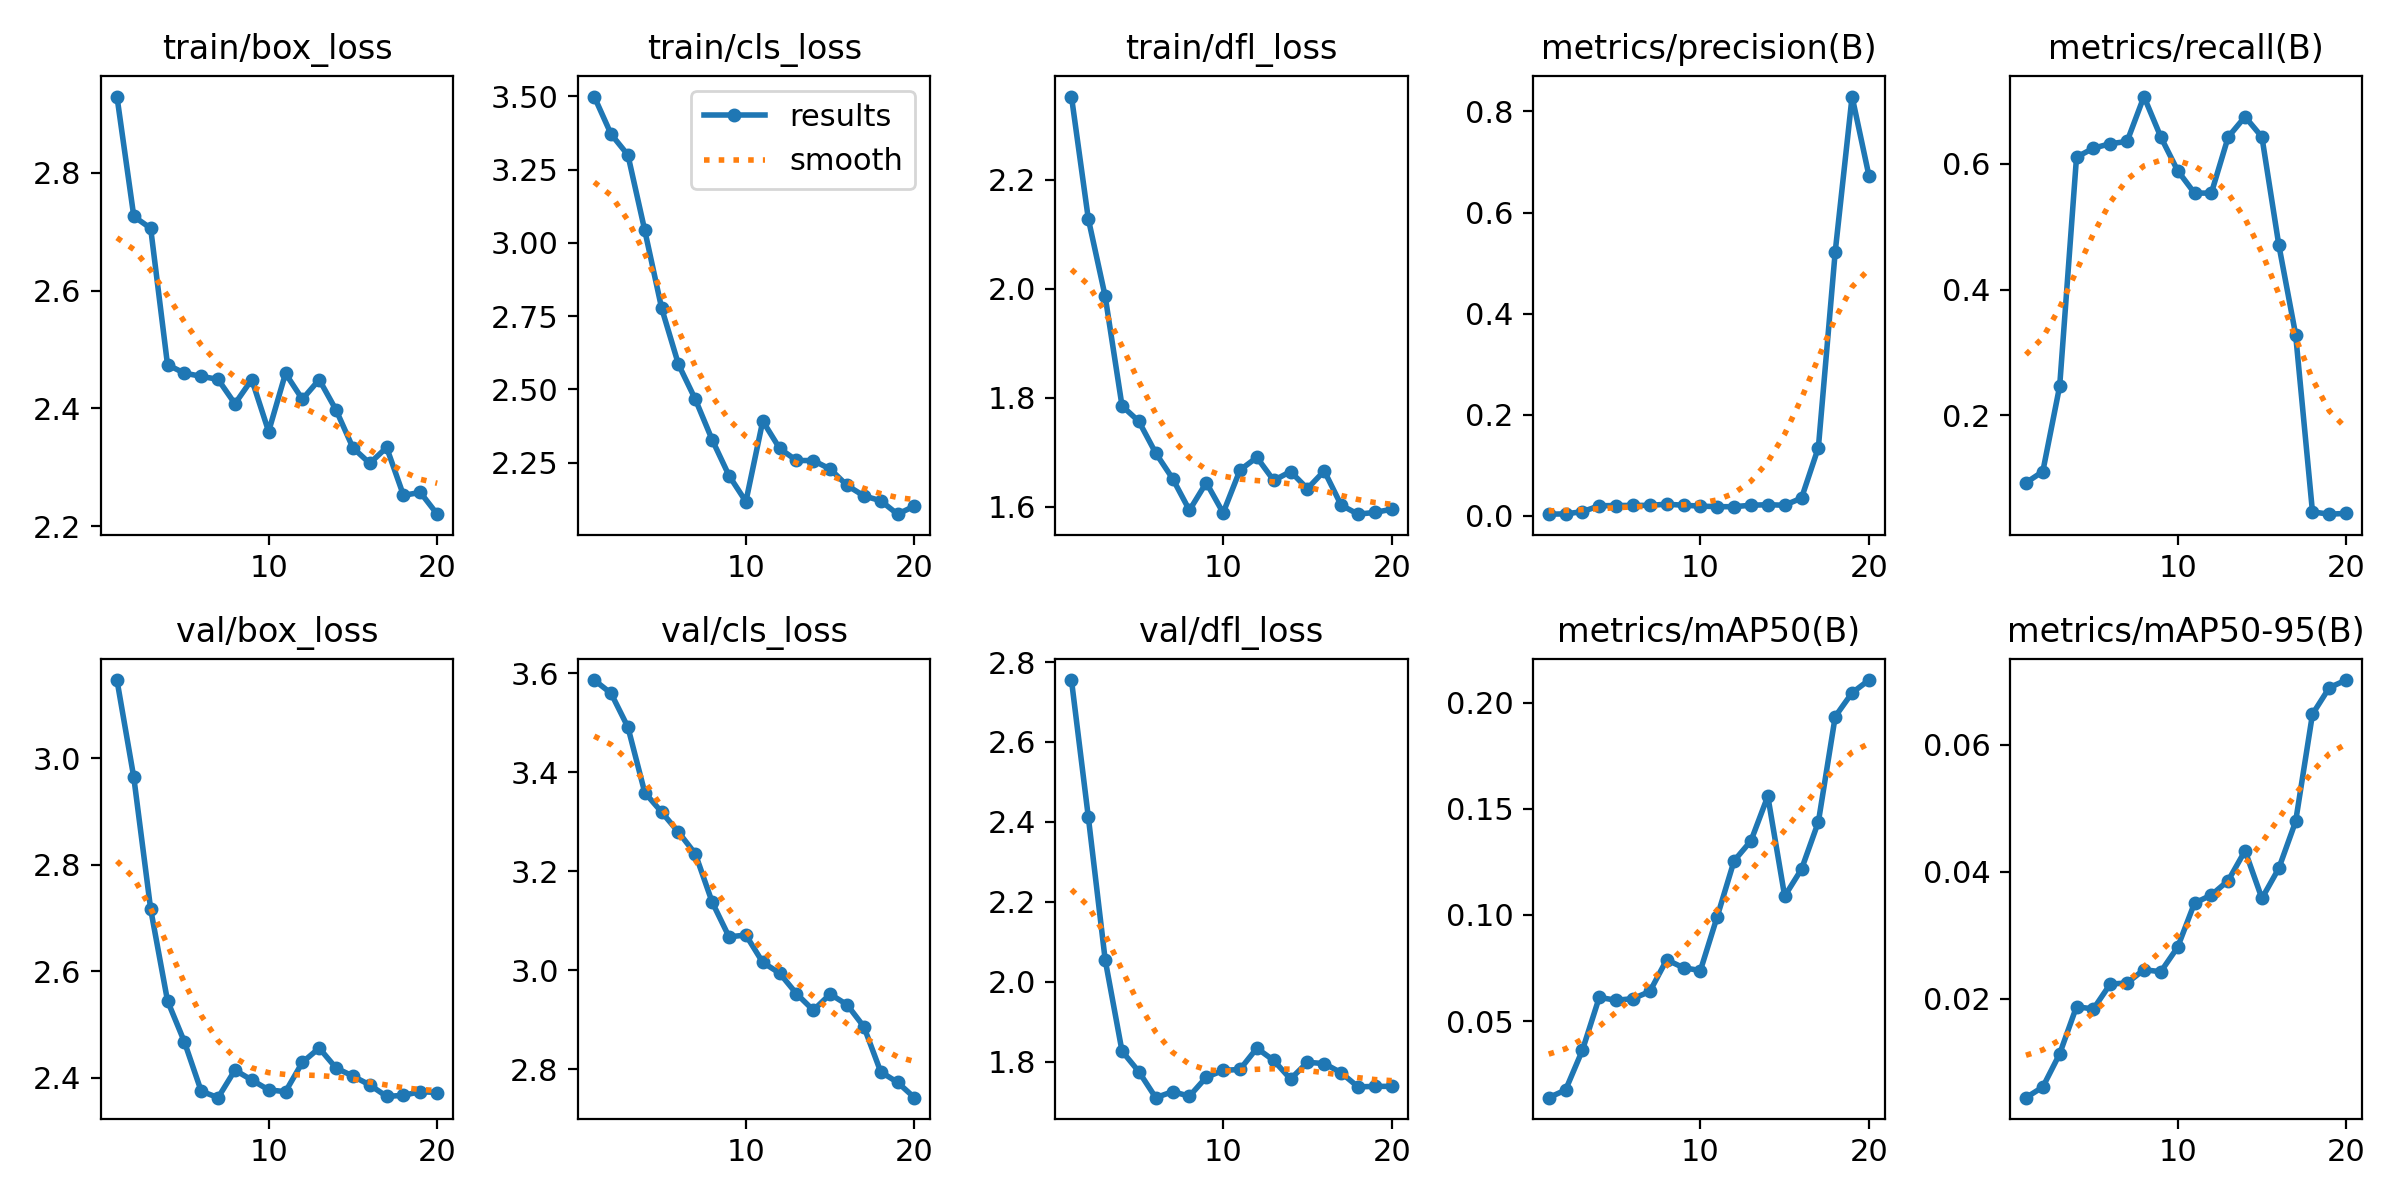

The file beside this chart, header and first rows:
epoch, time, train/box_loss, train/cls_loss, train/dfl_loss, metrics/precision(B), metrics/recall(B), metrics/mAP50(B), metrics/mAP50-95(B), val/box_loss, val/cls_loss, val/dfl_loss, lr/pg0, lr/pg1, lr/pg2
1, 34.67, 2.929, 3.5, 2.353, 0.00299, 0.09286, 0.01392, 0.00446, 3.147, 3.586, 2.755, 6e-05, 6e-05, 6e-05
2, 61.32, 2.726, 3.371, 2.129, 0.00356, 0.1107, 0.01754, 0.00614, 2.964, 3.559, 2.412, 0.0001331, 0.0001331, 0.0001331
3, 92.97, 2.706, 3.3, 1.986, 0.00793, 0.2464, 0.03629, 0.01136, 2.717, 3.491, 2.055, 0.0001982, 0.0001982, 0.0001982
4, 124.8, 2.474, 3.043, 1.785, 0.01966, 0.6107, 0.06118, 0.01879, 2.545, 3.359, 1.826, 0.0002555, 0.0002555, 0.0002555
5, 156.2, 2.46, 2.777, 1.757, 0.02011, 0.625, 0.0598, 0.01842, 2.468, 3.319, 1.775, 0.0003048, 0.0003048, 0.0003048
6, 187.2, 2.454, 2.585, 1.699, 0.02034, 0.6321, 0.06058, 0.02235, 2.375, 3.279, 1.71, 0.0003461, 0.0003461, 0.0003461
7, 218.3, 2.449, 2.466, 1.652, 0.02046, 0.6357, 0.06395, 0.02252, 2.363, 3.235, 1.725, 0.0003796, 0.0003796, 0.0003796
8, 250, 2.408, 2.328, 1.594, 0.02276, 0.7071, 0.07889, 0.02461, 2.415, 3.138, 1.713, 0.0004052, 0.0004052, 0.0004052
9, 281.4, 2.449, 2.205, 1.644, 0.02069, 0.6429, 0.07511, 0.02429, 2.396, 3.068, 1.761, 0.0004228, 0.0004228, 0.0004228
10, 313.2, 2.361, 2.117, 1.589, 0.01897, 0.5893, 0.07382, 0.02816, 2.378, 3.071, 1.778, 0.0004325, 0.0004325, 0.0004325
11, 344.5, 2.459, 2.392, 1.667, 0.01782, 0.5536, 0.09926, 0.03509, 2.374, 3.016, 1.78, 0.0004343, 0.0004343, 0.0004343
12, 376.6, 2.415, 2.298, 1.691, 0.01782, 0.5536, 0.1255, 0.03637, 2.429, 2.994, 1.833, 0.0004282, 0.0004282, 0.0004282
13, 402.5, 2.449, 2.257, 1.648, 0.02069, 0.6429, 0.1349, 0.03864, 2.456, 2.953, 1.803, 0.0004141, 0.0004141, 0.0004141
14, 427.4, 2.397, 2.257, 1.665, 0.02172, 0.675, 0.156, 0.04334, 2.419, 2.92, 1.756, 0.0003922, 0.0003922, 0.0003922
15, 457.4, 2.333, 2.228, 1.633, 0.02069, 0.6429, 0.1089, 0.03584, 2.403, 2.952, 1.798, 0.0003623, 0.0003623, 0.0003623
16, 488, 2.307, 2.172, 1.666, 0.03486, 0.4714, 0.1216, 0.04056, 2.387, 2.931, 1.795, 0.0003244, 0.0003244, 0.0003244
17, 518.7, 2.334, 2.136, 1.603, 0.1349, 0.3286, 0.1438, 0.04795, 2.365, 2.886, 1.772, 0.0002787, 0.0002787, 0.0002787
18, 546.4, 2.252, 2.12, 1.586, 0.5225, 0.04643, 0.1935, 0.06485, 2.367, 2.795, 1.737, 0.0002251, 0.0002251, 0.0002251
19, 570.5, 2.257, 2.074, 1.59, 0.8295, 0.04286, 0.2046, 0.06903, 2.374, 2.774, 1.738, 0.0001635, 0.0001635, 0.0001635
20, 598, 2.22, 2.102, 1.595, 0.6728, 0.04411, 0.2107, 0.07022, 2.373, 2.743, 1.738, 9.401e-05, 9.401e-05, 9.401e-05
